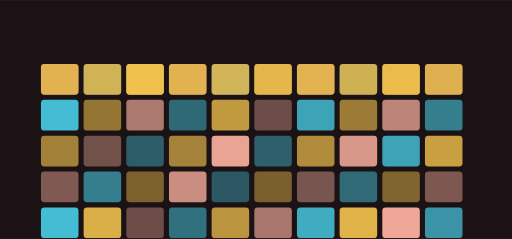
t = 0.00 s
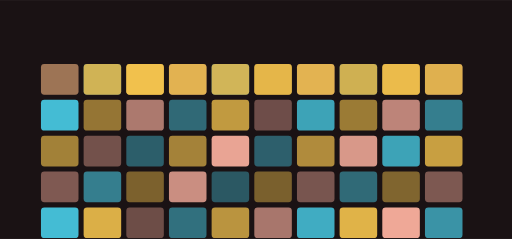
t = 3.64 s
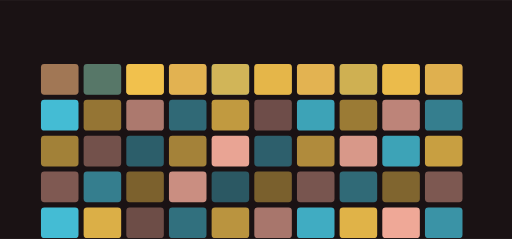
t = 3.96 s
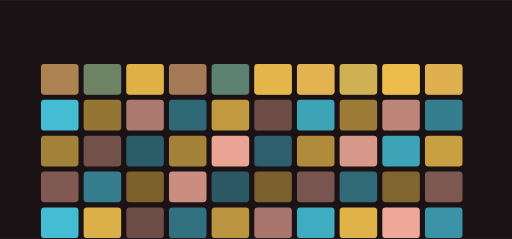
t = 5.05 s
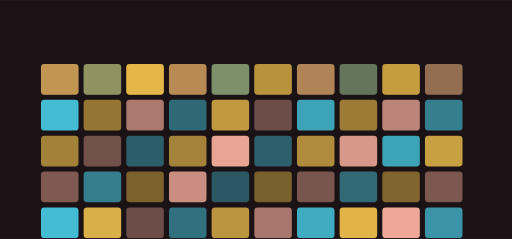
t = 6.65 s
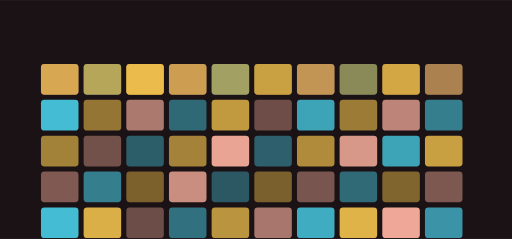
t = 8.38 s

The animated SVG that drew these frames (rendered in a browser with its animation timeline set to each time). Animation: 10 SMIL elements (animate=10); frames cover the first 8.38 s, repeats indefinitely.

<svg xmlns="http://www.w3.org/2000/svg" viewBox="0 0 1200 560" width="1200" height="560" role="img" aria-label="executionos hero">
<title>executionos hero</title>
<rect width="1200" height="560" fill="#1a1214"/>
<defs><linearGradient id="gh" x1="0" y1="0" x2="1" y2="1"><stop offset="0%" stop-color="#ffb4a2"/><stop offset="100%" stop-color="#48cae4"/></linearGradient></defs><rect x="96.00" y="150.00" width="88.00" height="72.00" rx="8.00" fill="#ffb4a2" opacity="0.47"/><rect x="196.00" y="150.00" width="88.00" height="72.00" rx="8.00" fill="#48cae4" opacity="0.44"/><rect x="296.00" y="150.00" width="88.00" height="72.00" rx="8.00" fill="#f9c74f" opacity="0.84"/><rect x="396.00" y="150.00" width="88.00" height="72.00" rx="8.00" fill="#ffb4a2" opacity="0.49"/><rect x="496.00" y="150.00" width="88.00" height="72.00" rx="8.00" fill="#48cae4" opacity="0.50"/><rect x="596.00" y="150.00" width="88.00" height="72.00" rx="8.00" fill="#f9c74f" opacity="0.55"/><rect x="696.00" y="150.00" width="88.00" height="72.00" rx="8.00" fill="#ffb4a2" opacity="0.51"/><rect x="796.00" y="150.00" width="88.00" height="72.00" rx="8.00" fill="#48cae4" opacity="0.37"/><rect x="896.00" y="150.00" width="88.00" height="72.00" rx="8.00" fill="#f9c74f" opacity="0.69"/><rect x="996.00" y="150.00" width="88.00" height="72.00" rx="8.00" fill="#ffb4a2" opacity="0.41"/><rect x="96.00" y="234.00" width="88.00" height="72.00" rx="8.00" fill="#48cae4" opacity="0.93"/><rect x="196.00" y="234.00" width="88.00" height="72.00" rx="8.00" fill="#f9c74f" opacity="0.55"/><rect x="296.00" y="234.00" width="88.00" height="72.00" rx="8.00" fill="#ffb4a2" opacity="0.64"/><rect x="396.00" y="234.00" width="88.00" height="72.00" rx="8.00" fill="#48cae4" opacity="0.47"/><rect x="496.00" y="234.00" width="88.00" height="72.00" rx="8.00" fill="#f9c74f" opacity="0.75"/><rect x="596.00" y="234.00" width="88.00" height="72.00" rx="8.00" fill="#ffb4a2" opacity="0.37"/><rect x="696.00" y="234.00" width="88.00" height="72.00" rx="8.00" fill="#48cae4" opacity="0.79"/><rect x="796.00" y="234.00" width="88.00" height="72.00" rx="8.00" fill="#f9c74f" opacity="0.58"/><rect x="896.00" y="234.00" width="88.00" height="72.00" rx="8.00" fill="#ffb4a2" opacity="0.71"/><rect x="996.00" y="234.00" width="88.00" height="72.00" rx="8.00" fill="#48cae4" opacity="0.59"/><rect x="96.00" y="318.00" width="88.00" height="72.00" rx="8.00" fill="#f9c74f" opacity="0.61"/><rect x="196.00" y="318.00" width="88.00" height="72.00" rx="8.00" fill="#ffb4a2" opacity="0.39"/><rect x="296.00" y="318.00" width="88.00" height="72.00" rx="8.00" fill="#48cae4" opacity="0.41"/><rect x="396.00" y="318.00" width="88.00" height="72.00" rx="8.00" fill="#f9c74f" opacity="0.62"/><rect x="496.00" y="318.00" width="88.00" height="72.00" rx="8.00" fill="#ffb4a2" opacity="0.90"/><rect x="596.00" y="318.00" width="88.00" height="72.00" rx="8.00" fill="#48cae4" opacity="0.42"/><rect x="696.00" y="318.00" width="88.00" height="72.00" rx="8.00" fill="#f9c74f" opacity="0.67"/><rect x="796.00" y="318.00" width="88.00" height="72.00" rx="8.00" fill="#ffb4a2" opacity="0.83"/><rect x="896.00" y="318.00" width="88.00" height="72.00" rx="8.00" fill="#48cae4" opacity="0.79"/><rect x="996.00" y="318.00" width="88.00" height="72.00" rx="8.00" fill="#f9c74f" opacity="0.78"/><rect x="96.00" y="402.00" width="88.00" height="72.00" rx="8.00" fill="#ffb4a2" opacity="0.44"/><rect x="196.00" y="402.00" width="88.00" height="72.00" rx="8.00" fill="#48cae4" opacity="0.59"/><rect x="296.00" y="402.00" width="88.00" height="72.00" rx="8.00" fill="#f9c74f" opacity="0.44"/><rect x="396.00" y="402.00" width="88.00" height="72.00" rx="8.00" fill="#ffb4a2" opacity="0.77"/><rect x="496.00" y="402.00" width="88.00" height="72.00" rx="8.00" fill="#48cae4" opacity="0.38"/><rect x="596.00" y="402.00" width="88.00" height="72.00" rx="8.00" fill="#f9c74f" opacity="0.43"/><rect x="696.00" y="402.00" width="88.00" height="72.00" rx="8.00" fill="#ffb4a2" opacity="0.41"/><rect x="796.00" y="402.00" width="88.00" height="72.00" rx="8.00" fill="#48cae4" opacity="0.48"/><rect x="896.00" y="402.00" width="88.00" height="72.00" rx="8.00" fill="#f9c74f" opacity="0.46"/><rect x="996.00" y="402.00" width="88.00" height="72.00" rx="8.00" fill="#ffb4a2" opacity="0.43"/><rect x="96.00" y="486.00" width="88.00" height="72.00" rx="8.00" fill="#48cae4" opacity="0.93"/><rect x="196.00" y="486.00" width="88.00" height="72.00" rx="8.00" fill="#f9c74f" opacity="0.87"/><rect x="296.00" y="486.00" width="88.00" height="72.00" rx="8.00" fill="#ffb4a2" opacity="0.36"/><rect x="396.00" y="486.00" width="88.00" height="72.00" rx="8.00" fill="#48cae4" opacity="0.51"/><rect x="496.00" y="486.00" width="88.00" height="72.00" rx="8.00" fill="#f9c74f" opacity="0.72"/><rect x="596.00" y="486.00" width="88.00" height="72.00" rx="8.00" fill="#ffb4a2" opacity="0.62"/><rect x="696.00" y="486.00" width="88.00" height="72.00" rx="8.00" fill="#48cae4" opacity="0.84"/><rect x="796.00" y="486.00" width="88.00" height="72.00" rx="8.00" fill="#f9c74f" opacity="0.89"/><rect x="896.00" y="486.00" width="88.00" height="72.00" rx="8.00" fill="#ffb4a2" opacity="0.93"/><rect x="996.00" y="486.00" width="88.00" height="72.00" rx="8.00" fill="#48cae4" opacity="0.70"/><g><rect x="96.00" y="150.00" width="88.00" height="72.00" rx="8.00" fill="#f9c74f" opacity="0.80"/><animate attributeName="opacity" values="0.25;1.0;0.25" dur="11.266666666666666s" begin="3.64s" repeatCount="indefinite" /></g><g><rect x="196.00" y="150.00" width="88.00" height="72.00" rx="8.00" fill="#f9c74f" opacity="0.80"/><animate attributeName="opacity" values="0.25;1.0;0.25" dur="11.266666666666666s" begin="3.96s" repeatCount="indefinite" /></g><g><rect x="296.00" y="150.00" width="88.00" height="72.00" rx="8.00" fill="#f9c74f" opacity="0.80"/><animate attributeName="opacity" values="0.25;1.0;0.25" dur="11.266666666666666s" begin="4.28s" repeatCount="indefinite" /></g><g><rect x="396.00" y="150.00" width="88.00" height="72.00" rx="8.00" fill="#f9c74f" opacity="0.80"/><animate attributeName="opacity" values="0.25;1.0;0.25" dur="11.266666666666666s" begin="4.6s" repeatCount="indefinite" /></g><g><rect x="496.00" y="150.00" width="88.00" height="72.00" rx="8.00" fill="#f9c74f" opacity="0.80"/><animate attributeName="opacity" values="0.25;1.0;0.25" dur="11.266666666666666s" begin="4.92s" repeatCount="indefinite" /></g><g><rect x="596.00" y="150.00" width="88.00" height="72.00" rx="8.00" fill="#f9c74f" opacity="0.80"/><animate attributeName="opacity" values="0.25;1.0;0.25" dur="11.266666666666666s" begin="5.24s" repeatCount="indefinite" /></g><g><rect x="696.00" y="150.00" width="88.00" height="72.00" rx="8.00" fill="#f9c74f" opacity="0.80"/><animate attributeName="opacity" values="0.25;1.0;0.25" dur="11.266666666666666s" begin="5.5600000000000005s" repeatCount="indefinite" /></g><g><rect x="796.00" y="150.00" width="88.00" height="72.00" rx="8.00" fill="#f9c74f" opacity="0.80"/><animate attributeName="opacity" values="0.25;1.0;0.25" dur="11.266666666666666s" begin="5.880000000000001s" repeatCount="indefinite" /></g><g><rect x="896.00" y="150.00" width="88.00" height="72.00" rx="8.00" fill="#f9c74f" opacity="0.80"/><animate attributeName="opacity" values="0.25;1.0;0.25" dur="11.266666666666666s" begin="6.2s" repeatCount="indefinite" /></g><g><rect x="996.00" y="150.00" width="88.00" height="72.00" rx="8.00" fill="#f9c74f" opacity="0.80"/><animate attributeName="opacity" values="0.25;1.0;0.25" dur="11.266666666666666s" begin="6.52s" repeatCount="indefinite" /></g>
</svg>
